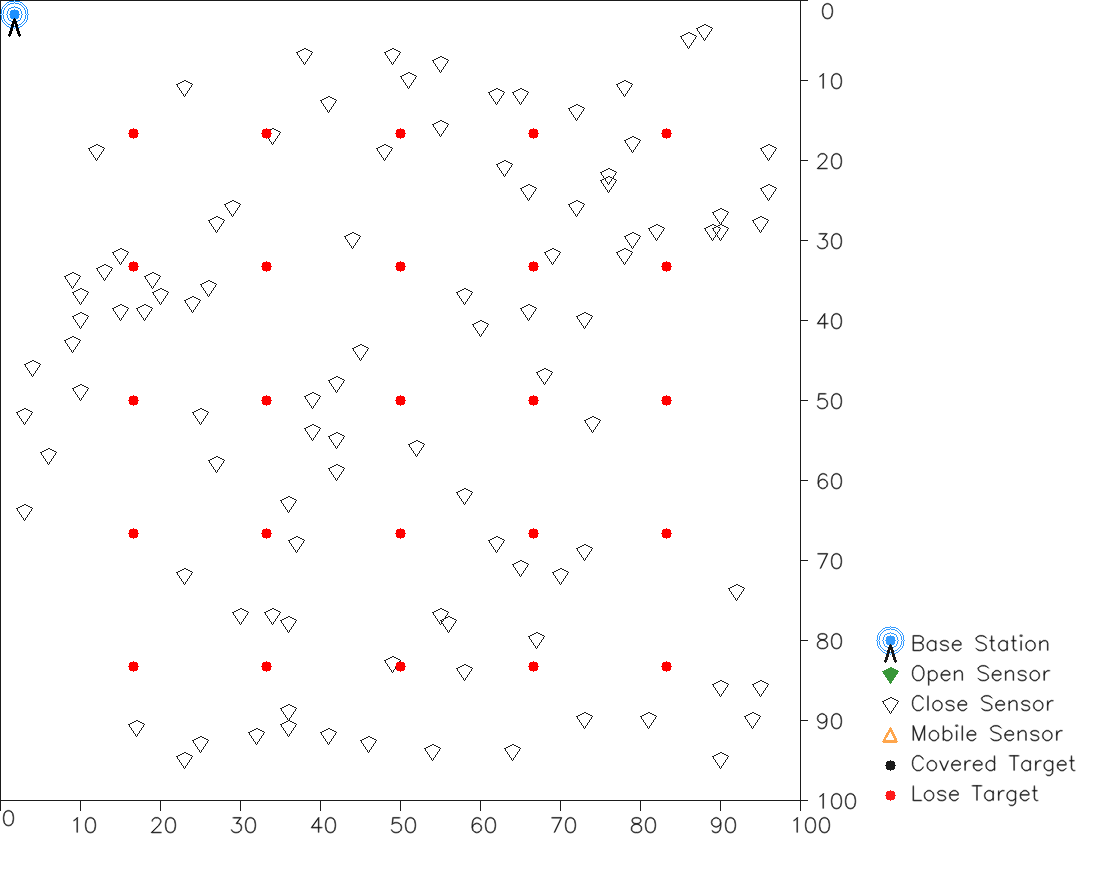

Data behind this chart, as committed beside it:
, 0, 1
0, 12, 19
1, 23, 11
2, 15, 32
3, 9, 35
4, 13, 34
5, 34, 17
6, 27, 28
7, 29, 26
8, 10, 37
9, 38, 7
10, 19, 35
11, 10, 40
12, 15, 39
13, 20, 37
14, 18, 39
15, 41, 13
16, 26, 36
17, 9, 43
18, 24, 38
19, 4, 46
20, 49, 7
21, 10, 49
22, 48, 19
23, 51, 10
24, 3, 52
25, 44, 30
26, 55, 8
27, 55, 16
28, 25, 52
29, 6, 57
30, 45, 44
31, 39, 50
32, 42, 48
33, 62, 12
34, 27, 58
35, 3, 64
36, 39, 54
37, 63, 21
38, 65, 12
39, 58, 37
40, 42, 55
41, 66, 24
42, 42, 59
43, 36, 63
44, 60, 41
45, 72, 14
46, 23, 72
47, 69, 32
48, 52, 56
49, 66, 39
50, 72, 26
51, 37, 68
52, 78, 11
53, 76, 22
54, 76, 23
55, 79, 18
56, 68, 47
57, 30, 77
58, 73, 40
59, 34, 77
... 40 more rows
